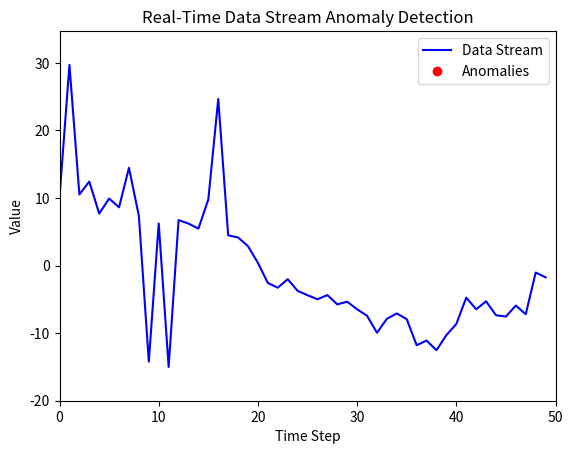

Reproduce this figure in Python.
import numpy as np
import matplotlib.pyplot as plt
from collections import deque
import time

# Data Stream Simulation
"""Generates a continuous stream with seasonal patters, noise and occasional anomalies."""

def generate_data_stream(size=1000, anomaly_probability=0.05, noise_level=2, amplitude=10):
    t = np.linspace(0, 50, size)
    seas_pattern = np.sin(t)*amplitude # Sinusoidal pattern
    noise = np.random.normal(0, noise_level, size) # Random Noise
    data_stream = seas_pattern + noise

    #Inject Anomalies
    for i in range(size):
        if np.random.rand() < anomaly_probability:
            data_stream[i] += np.random.choice([20, -20]) # Large Deviations

    return data_stream

# Anomaly Detection with Z-Score
def detect_anomaly(data_pnt, window, threshold = 3):
    """Using Sliding window to detect anomaly"""
    if len(window) < 2:
        return False

    mean = np.mean(window)
    std_dev = np.std(window)
    if std_dev == 0:
        return False

    z_score = (data_pnt - mean)/std_dev
    return abs(z_score) > threshold

#Real Time Plotting
def real_time_plot(data_stream, window_size = 50):
    """Plot data stream in real time"""
    window = deque(maxlen=window_size)
    anomalies = []

    plt.ion()
    fig, ax = plt.subplots()
    line, = ax.plot([], [], label="Data Stream", color="blue")
    anomaly_scatter, = ax.plot([], [], 'ro', label="Anomalies")

    ax.legend()
    plt.title("Real-Time Data Stream Anomaly Detection")
    plt.xlabel("Time Step")
    plt.ylabel("Value")

    for i, data_point in enumerate(data_stream):
        window.append(data_point)

        # Detect Anomaly
        is_anomaly = detect_anomaly(data_point, window)
        if is_anomaly:
            anomalies.append((i, data_point))

        #Update Plot
        x_data = range(len(window))
        line.set_data(x_data, list(window))
        ax.set_xlim(0, max(len(window), 50))
        ax.set_ylim(min(window) - 5, max(window) + 5)

        # Update anomalies
        if anomalies:
            anomaly_x, anomaly_y = zip(*anomalies)
            anomaly_scatter.set_data(anomaly_x, anomaly_y)

        plt.pause(0.01)

    plt.ioff()
    plt.show()

# Main Function
if __name__ == "__main__":
    # Generate data stream
    stream = generate_data_stream(size=500, anomaly_probability=0.05)

    # Visualize and detect anomalies
    real_time_plot(stream)